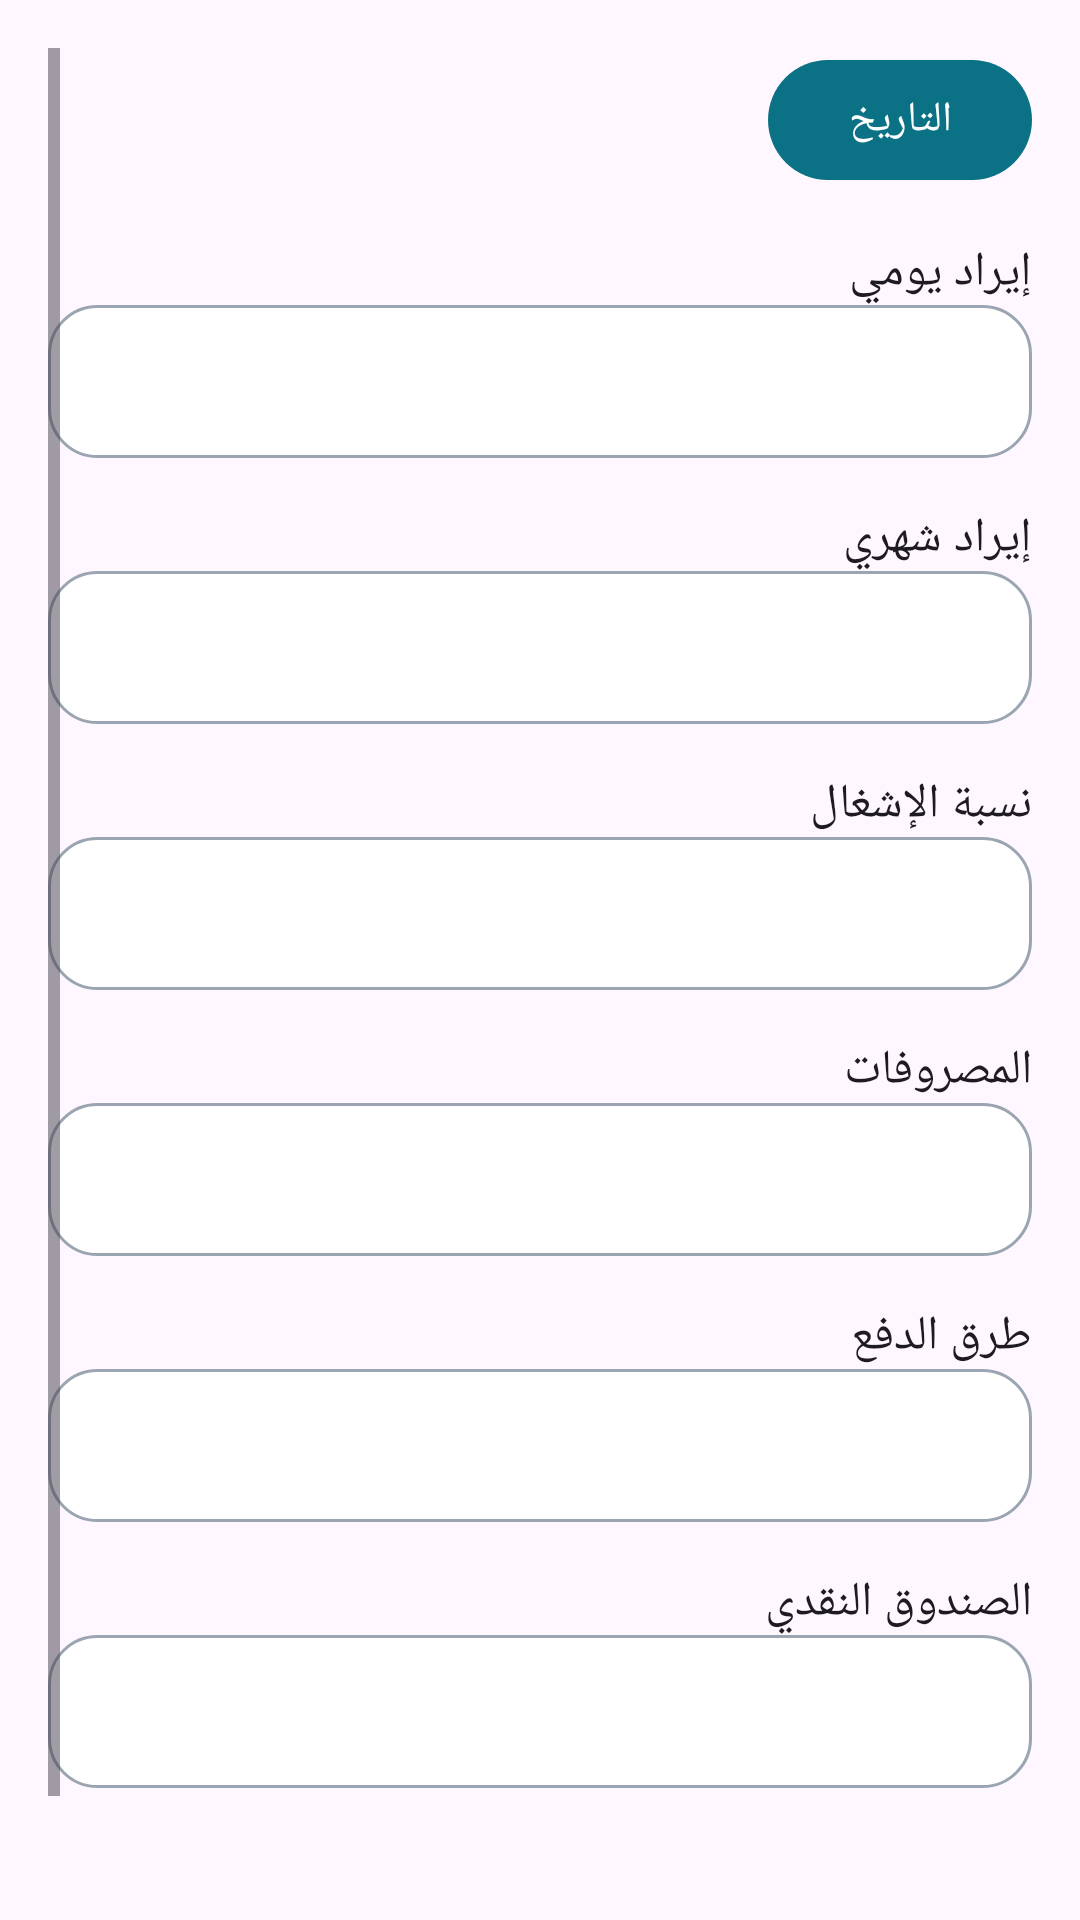

This screen was rendered from an Android layout file. Write that file and the resources it references.
<!-- AndroidManifest.xml: application theme Theme.AppMarina -->
<!-- res/layout/fragment_reports.xml -->
<?xml version="1.0" encoding="utf-8"?>
<ScrollView xmlns:android="http://schemas.android.com/apk/res/android"
    android:layout_width="match_parent"
    android:layout_height="match_parent"
    android:layoutDirection="rtl"
    android:padding="16dp">

    <LinearLayout
        android:layout_width="match_parent"
        android:layout_height="wrap_content"
        android:orientation="vertical">

        <com.google.android.material.button.MaterialButton
            android:id="@+id/selectDateRange"
            style="@style/Widget.Material3.Button"
            android:layout_width="wrap_content"
            android:layout_height="wrap_content"
            android:text="@string/label_date" />

        <TextView
            android:text="إيراد يومي"
            android:layout_width="wrap_content"
            android:layout_height="wrap_content"
            android:layout_marginTop="16dp"
            android:textAppearance="@style/TextAppearance.AppMarina.Title" />

        <TextView
            android:id="@+id/dailyRevenueSummary"
            android:layout_width="match_parent"
            android:layout_height="wrap_content"
            android:background="@drawable/bg_surface"
            android:padding="16dp" />

        <TextView
            android:text="إيراد شهري"
            android:layout_width="wrap_content"
            android:layout_height="wrap_content"
            android:layout_marginTop="16dp"
            android:textAppearance="@style/TextAppearance.AppMarina.Title" />

        <TextView
            android:id="@+id/monthlyRevenueSummary"
            android:layout_width="match_parent"
            android:layout_height="wrap_content"
            android:background="@drawable/bg_surface"
            android:padding="16dp" />

        <TextView
            android:text="نسبة الإشغال"
            android:layout_width="wrap_content"
            android:layout_height="wrap_content"
            android:layout_marginTop="16dp"
            android:textAppearance="@style/TextAppearance.AppMarina.Title" />

        <TextView
            android:id="@+id/occupancyValue"
            android:layout_width="match_parent"
            android:layout_height="wrap_content"
            android:background="@drawable/bg_surface"
            android:padding="16dp" />

        <TextView
            android:text="المصروفات"
            android:layout_width="wrap_content"
            android:layout_height="wrap_content"
            android:layout_marginTop="16dp"
            android:textAppearance="@style/TextAppearance.AppMarina.Title" />

        <TextView
            android:id="@+id/expenseSummary"
            android:layout_width="match_parent"
            android:layout_height="wrap_content"
            android:background="@drawable/bg_surface"
            android:padding="16dp" />

        <TextView
            android:text="طرق الدفع"
            android:layout_width="wrap_content"
            android:layout_height="wrap_content"
            android:layout_marginTop="16dp"
            android:textAppearance="@style/TextAppearance.AppMarina.Title" />

        <TextView
            android:id="@+id/paymentMethodSummary"
            android:layout_width="match_parent"
            android:layout_height="wrap_content"
            android:background="@drawable/bg_surface"
            android:padding="16dp" />

        <TextView
            android:text="الصندوق النقدي"
            android:layout_width="wrap_content"
            android:layout_height="wrap_content"
            android:layout_marginTop="16dp"
            android:textAppearance="@style/TextAppearance.AppMarina.Title" />

        <TextView
            android:id="@+id/cashRegisterSummary"
            android:layout_width="match_parent"
            android:layout_height="wrap_content"
            android:background="@drawable/bg_surface"
            android:padding="16dp"
            android:layout_marginBottom="24dp" />

        <LinearLayout
            android:layout_width="match_parent"
            android:layout_height="wrap_content"
            android:orientation="horizontal"
            android:gravity="center">

            <com.google.android.material.button.MaterialButton
                android:layout_width="0dp"
                android:layout_height="wrap_content"
                android:layout_weight="1"
                android:text="@string/label_export_pdf" />

            <Space
                android:layout_width="16dp"
                android:layout_height="wrap_content" />

            <com.google.android.material.button.MaterialButton
                android:layout_width="0dp"
                android:layout_height="wrap_content"
                android:layout_weight="1"
                android:text="@string/label_export_excel" />
        </LinearLayout>
    </LinearLayout>
</ScrollView>
<!-- resources referenced by this layout -->
<resources>
  <!-- drawable bg_surface (drawable) -->
  <?xml version="1.0" encoding="utf-8"?>
  <shape xmlns:android="http://schemas.android.com/apk/res/android" android:shape="rectangle">
      <solid android:color="@color/colorSurface" />
      <corners android:radius="16dp" />
      <stroke android:width="1dp" android:color="@color/colorOutline" />
  </shape>
  <string name="label_date">التاريخ</string>
  <string name="label_export_excel">تصدير Excel</string>
  <string name="label_export_pdf">تصدير PDF</string>
  <style name="TextAppearance.AppMarina.Title" parent="TextAppearance.Material3.TitleMedium" />
  <style name="Theme.AppMarina" parent="Theme.Material3.DayNight.NoActionBar">
          <item name="colorPrimary">@color/colorPrimary</item>
          <item name="colorOnPrimary">@color/colorOnPrimary</item>
          <item name="colorPrimaryContainer">@color/colorPrimaryContainer</item>
          <item name="colorSecondary">@color/colorSecondary</item>
          <item name="colorSecondaryContainer">@color/colorSecondaryContainer</item>
          <item name="android:windowLayoutInDisplayCutoutMode">shortEdges</item>
          <item name="android:navigationBarColor">@color/colorSurface</item>
          <item name="android:statusBarColor">@android:color/transparent</item>
          <item name="android:forceDarkAllowed">false</item>
          <item name="isLightTheme">true</item>
          <item name="android:windowEnableSplitTouch">true</item>
          <item name="android:fontFamily">sans-serif</item>
      </style>
  <color name="colorSurface">#FFFFFF</color>
  <color name="colorOutline">#9BA5B1</color>
  <color name="colorPrimary">#0B7285</color>
  <color name="colorOnPrimary">#FFFFFF</color>
  <color name="colorPrimaryContainer">#8BD0E0</color>
  <color name="colorSecondary">#1E88E5</color>
  <color name="colorSecondaryContainer">#D0E4FF</color>
</resources>
